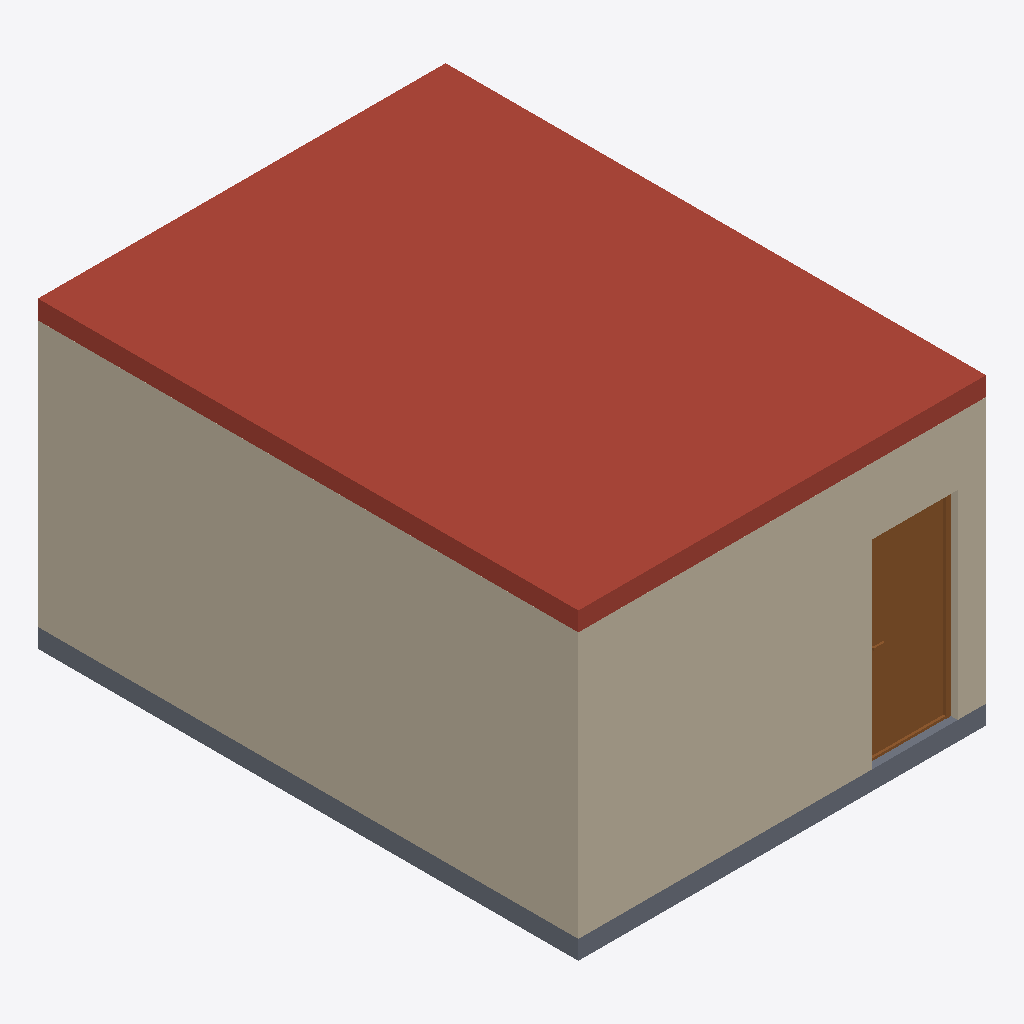
Isometric view of an IFC building model (IFC-SPF (STEP), schema IFC4, length unit metre), seen from the south-west, elements coloured by IFC class: 3 walls (beige), 1 roof (red-brown), 1 slab (grey), 1 door (brown).
Extent 4.3 m × 5.7 m × 3.2 m (x, y, z). Storeys (1): Wohnung at 0.00 m. Elements (23): 14 IfcFurniture, 4 IfcWall, 2 IfcSlab, 2 IfcWindow, 1 IfcDoor.

HEADER;
FILE_DESCRIPTION(('ViewDefinition [CoordinationView]'),'2;1');
FILE_NAME('','2026-11-24T19:30:05',(''),(''),'IfcOpenShell 0.9.0post1+b5e509b','IfcOpenShell 0.9.0post1+b5e509b','');
FILE_SCHEMA(('IFC4'));
ENDSEC;
DATA;
#1=IFCPROJECT('1bENg7jwD0lA3g7_xUAms0',$,'peakBuilds – Wohnküche 21 m²',$,$,$,$,(#11),#6);
#13=IFCSITE('1jx6WGpYH49R7snB_r$cp6',$,'Grundstück',$,$,#23,$,$,$,$,$,$,$,$);
#14=IFCBUILDING('11gYNtsrvDqxR_tSLOMIcV',$,'Wohnhaus',$,$,#28,$,$,$,$,$,$);
#15=IFCBUILDINGSTOREY('3L3abkMtv7Ce92MVJJjb_8',$,'Wohnung',$,$,#33,$,$,$,$);
#534=IFCSLAB('106jzOy$LCvQLkGbysGYQE',$,'Decke',$,$,#552,#547,$,.ROOF.);
#149=IFCWALL('1bha_d6kj8qwmouJuEt2sR',$,'Wand West',$,$,#171,#166,$,$);
#79=IFCWALL('24PNt$LITE$vo$ZqStl30h',$,'Wand Eingang (Süd)',$,$,#102,#96,$,$);
#515=IFCSLAB('2qcfwhiRnADe$7adI1PfHt',$,'Boden Eiche Fischgrät',$,$,#533,#528,$,.FLOOR.);
#195=IFCDOOR('2Nxl1Yad98uAcxIyy2IzKW',$,'Eingangstür',$,$,#279,#274,$,2.1,0.9,$,$,$);
#103=IFCWALL('1w_0YYATT9dutfJGM5Ig1e',$,'Außenwand Fenster (Nord)',$,$,#125,#120,$,$);
ENDSEC;
